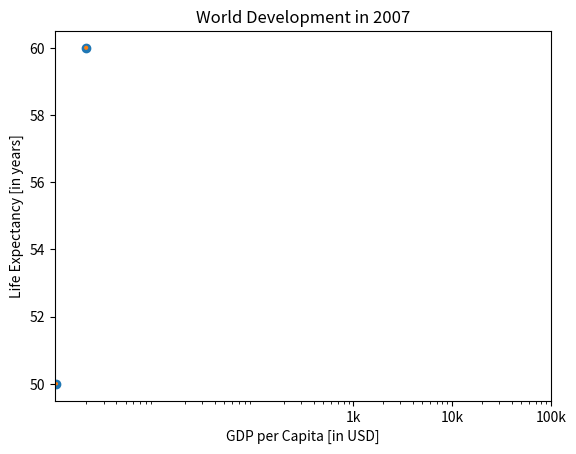

Generate this figure with matplotlib: (Note: this script raises an exception after producing the figure.)
##### Using Matplotlib to plot data in graphs

year = [1999, 2000]
pop = [1, 2]
gdp_cap = [1, 2]
life_exp = [50, 60]

# Print the last item from year and pop
print (year[-1])
print (pop[-1])

# Import matplotlib.pyplot as plt
import matplotlib.pyplot as plt

##### Line Plot
# Make a line plot: year on the x-axis, pop on the y-axis
plt.plot(year, pop)

# Display the plot with plt.show()
plt.show()

##### Scatter Plot
# Change the line plot below to a scatter plot
plt.scatter(gdp_cap, life_exp)

##### Setting up scale
# Put the x-axis on a logarithmic scale
plt.xscale('log')

##### Showing a plot
# Show plot
plt.show()

##### Histogram Plot
# Build histogram with 5 bins
plt.hist(life_exp, 5)

##### Notice the clear plot function
# Show and clean up plot
plt.show()
plt.clf()

# Build histogram with 20 bins
plt.hist(life_exp, 20)

# Show and clean up again
plt.show()
plt.clf()

#####################################
# Scatter plot
plt.scatter(gdp_cap, life_exp)

# Previous customizations
plt.xscale('log') 
plt.xlabel('GDP per Capita [in USD]')
plt.ylabel('Life Expectancy [in years]')
plt.title('World Development in 2007')

# Definition of tick_val and tick_lab
tick_val = [1000, 10000, 100000]
tick_lab = ['1k', '10k', '100k']

# Adapt the ticks on the x-axis
plt.xticks(tick_val, tick_lab)

# After customizing, display the plot
plt.show()

####################################
# Import numpy as np
import numpy as np

# Store pop as a numpy array: np_pop
np_pop = np.array(pop)

# Double np_pop
np_pop = np_pop * 2

# Update: set s argument to np_pop
plt.scatter(gdp_cap, life_exp, s = np_pop)

# Previous customizations
plt.xscale('log') 
plt.xlabel('GDP per Capita [in USD]')
plt.ylabel('Life Expectancy [in years]')
plt.title('World Development in 2007')
plt.xticks([1000, 10000, 100000],['1k', '10k', '100k'])

# Display the plot
plt.show()

##################################### Change the opacity of the bubbles by setting the alpha argument to 0.8 inside plt.scatter(). Alpha can be set from zero to one, where zero is totally transparent, and one is not at all transparent.

#####################################

# Scatter plot
plt.scatter(x = gdp_cap, y = life_exp, s = np.array(pop) * 2, c = col, alpha = 0.8)

# Previous customizations
plt.xscale('log') 
plt.xlabel('GDP per Capita [in USD]')
plt.ylabel('Life Expectancy [in years]')
plt.title('World Development in 2007')
plt.xticks([1000,10000,100000], ['1k','10k','100k'])

# Additional customizations
plt.text(1550, 71, 'India')
plt.text(5700, 80, 'China')

# Add grid() call
plt.grid (True)

# Show the plot
plt.show()

##################################
# Definition of countries and capital
countries = ['spain', 'france', 'germany', 'norway']
capitals = ['madrid', 'paris', 'berlin', 'oslo']

# Get index of 'germany': ind_ger
in_ger = countries.index('germany')

# Use ind_ger to print out capital of Germany
print (capitals[in_ger])

##################################
# Definition of countries and capital
countries = ['spain', 'france', 'germany', 'norway']
capitals = ['madrid', 'paris', 'berlin', 'oslo']

# From string in countries and capitals, create dictionary europe
europe = { 'spain':'madrid', 'france':'paris', 'germany':'berlin', 'norway':'oslo' }

# Print europe
print(europe)

####################################

# Definition of dictionary
europe = {'spain':'madrid', 'france':'paris', 'germany':'berlin', 'norway':'oslo' }

# Print out the keys in europe
print (europe.keys())

# Print out value that belongs to key 'norway'
print (europe['norway'])

#####################################
# Definition of dictionary
europe = {'spain':'madrid', 'france':'paris', 'germany':'berlin', 'norway':'oslo' }

# Add italy to europe
europe['italy'] = 'rome'

# Print out italy in europe
print('italy' in europe)

# Add poland to europe
europe['poland'] = 'warsaw'

# Print europe
print(europe)

############################################
# Definition of dictionary
europe = {'spain':'madrid', 'france':'paris', 'germany':'bonn',
          'norway':'oslo', 'italy':'rome', 'poland':'warsaw',
          'australia':'vienna' }

# Update capital of germany
europe['germany'] = 'berlin'

# Remove australia
del europe['australia']

# Print europe
print (europe)

################################################
# Dictionary of dictionaries
europe = { 'spain': { 'capital':'madrid', 'population':46.77 },
           'france': { 'capital':'paris', 'population':66.03 },
           'germany': { 'capital':'berlin', 'population':80.62 },
           'norway': { 'capital':'oslo', 'population':5.084 } }


# Print out the capital of France
print (europe ['france']['capital'])

# Create sub-dictionary data
data = { 'capital':'rome',
        'population':59.83 }

# Add data to europe under key 'italy'
europe ['italy'] = data

# Print europe
print (europe)